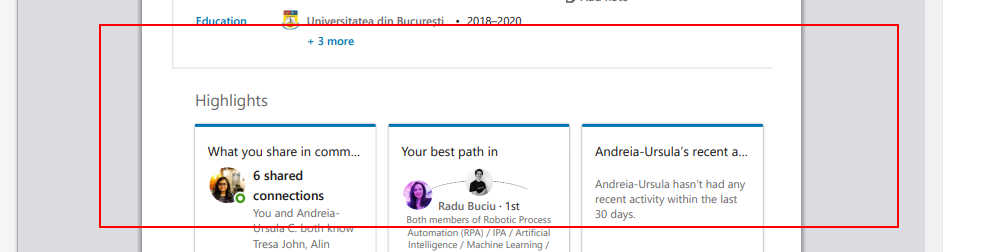
Workflow: GetProspectInfo

Step 1: find the grouping in window '*| Sales Navigator - Google Chrome' (chrome.exe)

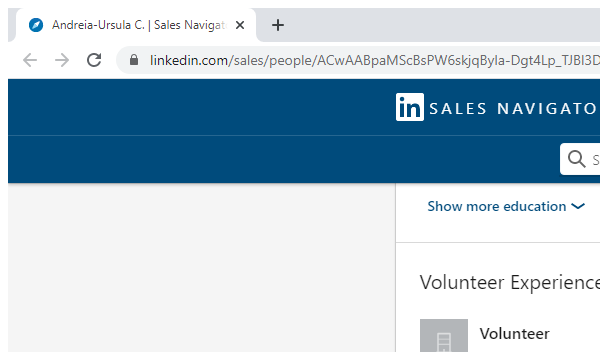
Step 2 [else]: Attach Browser in window '*| Sales Navigator' (chrome.exe)

Step 3 [else]: type a value into the main (no picture)

Step 4: click on the combo box in window '*| Sales Navigator - Google Chrome' (chrome.exe) (no picture)

Step 5: type a value into the combo box in window '*| Sales Navigator - Google Chrome' (chrome.exe) (no picture)

Step 6: click on the cell in window '*| Sales Navigator - Google Chrome' (chrome.exe) (no picture)

Step 7: Attach Window 'chrome.exe (3)' on the grouping in window '*| Sales Navigator - Google Chrome' (chrome.exe) (no picture)

Step 8: click on the push button 'Save' in window '*| Sales Navigator - Google Chrome' (chrome.exe) (no picture)

Step 9: type "[pathPDFs + id_prospect(5) +".pdf"]" in window 'Save As' (chrome.exe) (no picture)

Step 10: type a value in window 'Save As' (chrome.exe) (no picture)

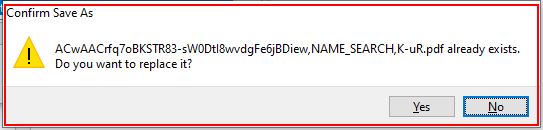
Step 11: find the dialog in window 'Confirm Save As' (chrome.exe)

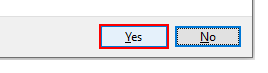
Step 12 [then]: click on the button 'Yes' in window 'Confirm Save As' (chrome.exe)